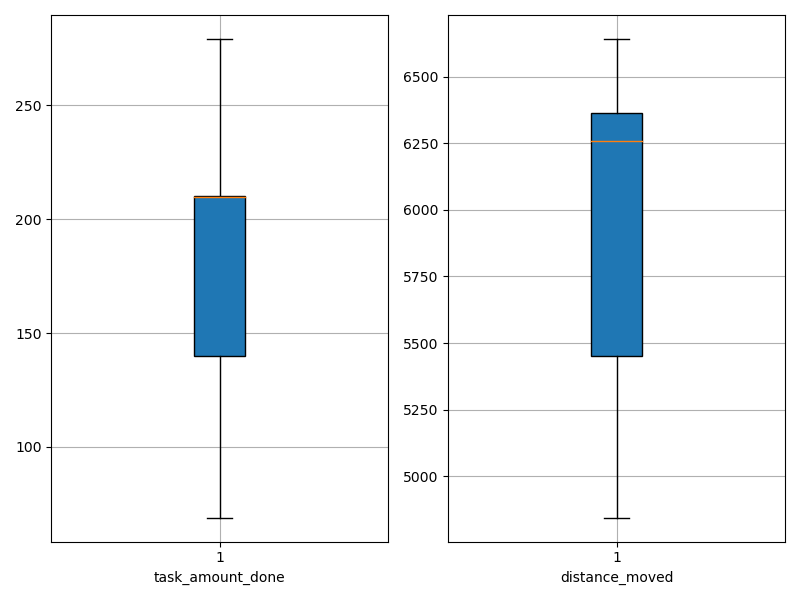

Data behind this chart, as committed beside it:
agent_id, task_amount_done, distance_moved
0, 210.0, 6318
1, 279.0, 6114
2, 139.0, 6580
3, 69.0, 6641
4, 209.0, 6421
5, 212.0, 5804
6, 140.0, 6317
7, 142.0, 6047
8, 210.0, 6426
9, 212.0, 5106
10, 141.0, 4846
11, 211.0, 6564
12, 136.0, 5392
13, 210.0, 5449
14, 212.0, 6255
15, 210.0, 6343
16, 208.0, 6304
17, 210.0, 4858
18, 140.0, 6259
19, 140.0, 5453
